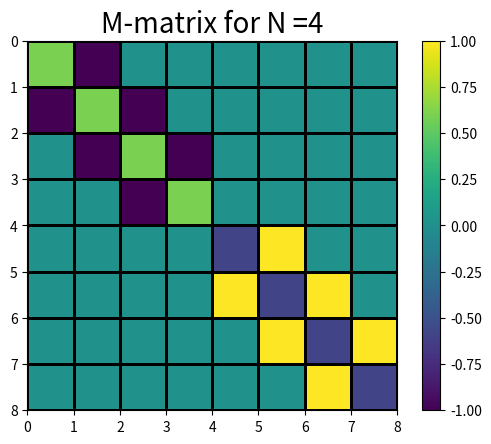

Write Python code to recreate this figure. (Note: this script raises an exception after producing the figure.)
# Because i index goes from 0 to N. Let's for simplicity first solve for N = 4

import numpy as np
import matplotlib.pyplot as plt


# Defining matrix M

def qim_matrix(g, N, J):
    M = np.zeros((2 * N, 2 * N + 1))

    for i, c in enumerate(M[:N]):
        c[i] = 2 * g

        c[i - 1] = -1 if i > 0 else 0
        c[i + 1] = -1 if i < N - 1 else 0

    for i, c in enumerate(M[N:]):
        c[N + i] = -2 * g

        c[N + i - 1] = 1 if i > 0 else 0
        c[N + i + 1] = 1 if i < N - 1 else 0

    return J * M[:, :-1]


# Visualising matrix M


plt.pcolormesh(qim_matrix(g=0.3, N=4, J=1), edgecolors='k', linewidth=1)
plt.title(f"M-matrix for N =4", fontsize=20)
ax = plt.gca()
ax.invert_yaxis()
ax.set_aspect('equal')
plt.colorbar()
plt.savefig('/Users/<user>/Documents/UC_Merced/Research/Spring_2023/QIM/M_matrix/M_for_N_4.pdf')

plt.pcolormesh(qim_matrix(g=0.3, N=10, J=1), edgecolors='k', linewidth=1)
plt.title(f"M-matrix for N =10", fontsize=20)
ax = plt.gca()
ax.set_aspect('equal')
plt.savefig('/Users/<user>/Documents/UC_Merced/Research/Spring_2023/QIM/M_matrix/M_for_N_10.pdf')
